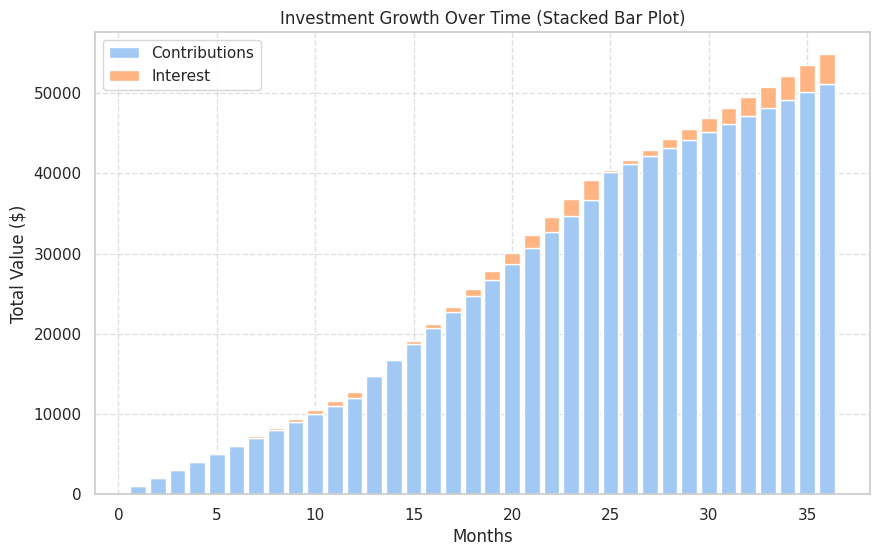

The matplotlib source for this figure:
import numpy as np
import matplotlib.pyplot as plt
import seaborn as sns

class Investment:
    def __init__(self, initial_value: float, month_contribution: float, interest_rate: float, duration: int, compounding: int = 12):
        if initial_value < 0 or month_contribution < 0 or duration < 0:
            raise ValueError("Investment values must be non-negative.")
        if interest_rate < 0 or interest_rate > 100:
            raise ValueError("Interest rate should be between 0 and 100%.")

        self.initial_value = initial_value
        self.month_contribution = month_contribution
        self.interest_rate = interest_rate
        self.duration = duration
        self.compounding = compounding
        self.compounding_values = self._calculate_compounding_progression()

    def _calculate_compounding_progression(self):
        """Retorna uma lista com o valor do investimento ao longo dos meses."""
        rate = self.interest_rate / 100 / self.compounding
        values = []
        value = self.initial_value

        for month in range(1, self.duration + 1):
            value *= (1 + rate)
            value += self.month_contribution
            values.append(value)

        return values

    def get_compounding_values(self):
        """Retorna a evolução do investimento ao longo do tempo."""
        return self.compounding_values

    def calculate_investment_value(self) -> float:
        """Calculates the total amount invested (without interest)."""
        return self.initial_value + self.month_contribution * self.duration

    def calculate_final_value(self) -> float:
        """Calculates the future value using the compound interest formula."""
        rate = self.interest_rate / 100 / self.compounding

        # No interest scenario
        if rate == 0:
            return self.calculate_investment_value()

        periods = self.duration / 12 * self.compounding
        future_value = self.initial_value * (1 + rate) ** periods
        future_value += self.month_contribution * ((1 + rate) ** periods - 1) / rate * (12 / self.compounding)

        return future_value

    def calculate_profit_value(self) -> float:
        """Calculates the total profit (final value - invested amount)."""
        return self.calculate_final_value() - self.calculate_investment_value()

    def get_cagr(self) -> float:
        """Calculates Compound Annual Growth Rate (CAGR)."""
        invested_value = self.calculate_investment_value()
        final_value = self.calculate_final_value()
        years = self.duration / 12
        return (final_value / invested_value) ** (1 / years) - 1 if years > 0 else 0

    def get_statistics(self) -> dict:
        invested_value = self.calculate_investment_value()
        final_value = self.calculate_final_value()
        profit = final_value - invested_value
        cagr = self.get_cagr()

        return {
            "initial_value": self.initial_value,
            "duration": self.duration,
            "month_contribution": self.month_contribution,
            "interest_rate": self.interest_rate,
            "compounding": self.compounding,
            "final_value": final_value,
            "invested_value": invested_value,
            "profit": profit,
            "CAGR (%)": cagr * 100
        }


    def print_statistics(self, step: int) -> None:
        """Prints detailed investment statistics for a specific period."""
        stats = self.get_statistics()
        invested_value = stats["invested_value"]
        profit = stats["profit"]
        profit_percentage = (profit / invested_value) * 100 if invested_value > 0 else 0

        print(f"📊 Investment Period {step:2}:")
        print(f"{'Initial Value:':<25} $ {stats['initial_value']:,.2f}")
        print(f"{'Duration (Months):':<25} {stats['duration']:>3}")
        print(f"{'Monthly Contribution:':<25} $ {stats['month_contribution']:,.2f}")
        print(f"{'Interest Rate (%):':<25} {stats['interest_rate']:>5} %")
        print(f"{'Final Value:':<25} $ {stats['final_value']:,.2f}")
        print(f"{'Invested Value:':<25} $ {stats['invested_value']:,.2f}")
        print(f"{'Profit:':<25} $ {stats['profit']:,.2f} ({profit_percentage:,.2f}%)")
        print(f"{'CAGR (Annualized Return):':<25} {stats['CAGR (%)']:,.2f} %")
        print("-" * 50)


class InvestmentChain:
    def __init__(self, initial_investment: float = 0):
        """Initialize an empty investment chain with an optional initial investment."""
        self.investments = []
        self.initial_investment = initial_investment

    def add_investment(self, month_contribution: float, interest_rate: float, duration: int, compounding: int = 12):
        """Add a new investment period to the chain."""
        previous_investment: Investment = self.investments[-1] if self.investments else None
        initial_value = previous_investment.calculate_final_value() if self.investments else self.initial_investment
        current_investment = Investment(initial_value, month_contribution, interest_rate, duration, compounding)
        
        self.investments.append(current_investment)

    def execute(self):
        """Execute all investments in the chain and print results."""
        for i, investment in enumerate(self.investments, start=1):
            investment.print_statistics(i)

    def final_value(self) -> float:
        """Return the total final value after all investments."""
        return self.investments[-1].calculate_final_value() if self.investments else self.initial_investment

    def total_invested(self) -> float:
        """Return the actual total amount invested (excluding reinvested profits)."""
        total_investment = self.initial_investment  # Start with the initial investment

        # Loop through all investments and sum the contributions for each investment
        for inv in self.investments:
            # Add the monthly contributions for the duration of this investment
            total_investment += inv.month_contribution * inv.duration

        return total_investment

    def total_profit(self) -> float:
        """Return the total profit from all investments."""
        return self.final_value() - self.total_invested()

    def summary(self):
        """Print a summary of all investments."""
        total_invested = self.total_invested()
        total_profit = self.total_profit()
        profit_percentage = (total_profit / total_invested) * 100 if total_invested > 0 else 0

        print("\n📈 Investment Chain Summary")
        print(f"🔹 Total Invested: $ {total_invested:,.2f}")
        print(f"💰 Total Profit: $ {total_profit:,.2f} ({profit_percentage:.2f}%)")
        print(f"💎 Final Value: $ {self.final_value():,.2f}")
        print("=" * 50)

    def plot_growth(self):
        """Plot stacked bar chart of investment growth over time (contributions vs. interest)."""
        sns.set_theme(style="whitegrid")  # Use seaborn styling

        months = []
        total_values = []
        contribution_values = []
        interest_values = []
        cumulative_months = 0

        for investment in self.investments:
            monthly_values = investment.get_compounding_values()
            months.extend(range(cumulative_months + 1, cumulative_months + len(monthly_values) + 1))
            total_values.extend(monthly_values)
            cumulative_months += len(monthly_values)

            # Calculate contributions correctly
            total_invested = np.cumsum([investment.month_contribution] * investment.duration) + investment.initial_value
            contribution_values.extend(total_invested)
            interest_values.extend([total - invested for total, invested in zip(monthly_values, total_invested)])

        # Create a stacked bar chart
        plt.figure(figsize=(10, 6))

        # Create the bars for contributions and interest
        plt.bar(months, contribution_values, label="Contributions", color=sns.color_palette("pastel")[0])
        plt.bar(months, interest_values, bottom=contribution_values, label="Interest", color=sns.color_palette("pastel")[1])

        plt.xlabel("Months")
        plt.ylabel("Total Value ($)")
        plt.title("Investment Growth Over Time (Stacked Bar Plot)")
        plt.legend(loc="upper left")
        plt.grid(True, linestyle="--", alpha=0.6)
        plt.show()

# Example: Investment Chain
investment_chain = InvestmentChain(initial_investment=0)

# Invest for 12 months with $1000/month at 20% interest
investment_chain.add_investment(month_contribution=1000, interest_rate=12, duration=12)

investment_chain.add_investment(month_contribution=2000, interest_rate=10, duration=12)

investment_chain.add_investment(month_contribution=1000, interest_rate=8, duration=12)

# Run the investment chain
investment_chain.execute()

# Show final summary
investment_chain.summary()

# Plot investment growth
investment_chain.plot_growth()
